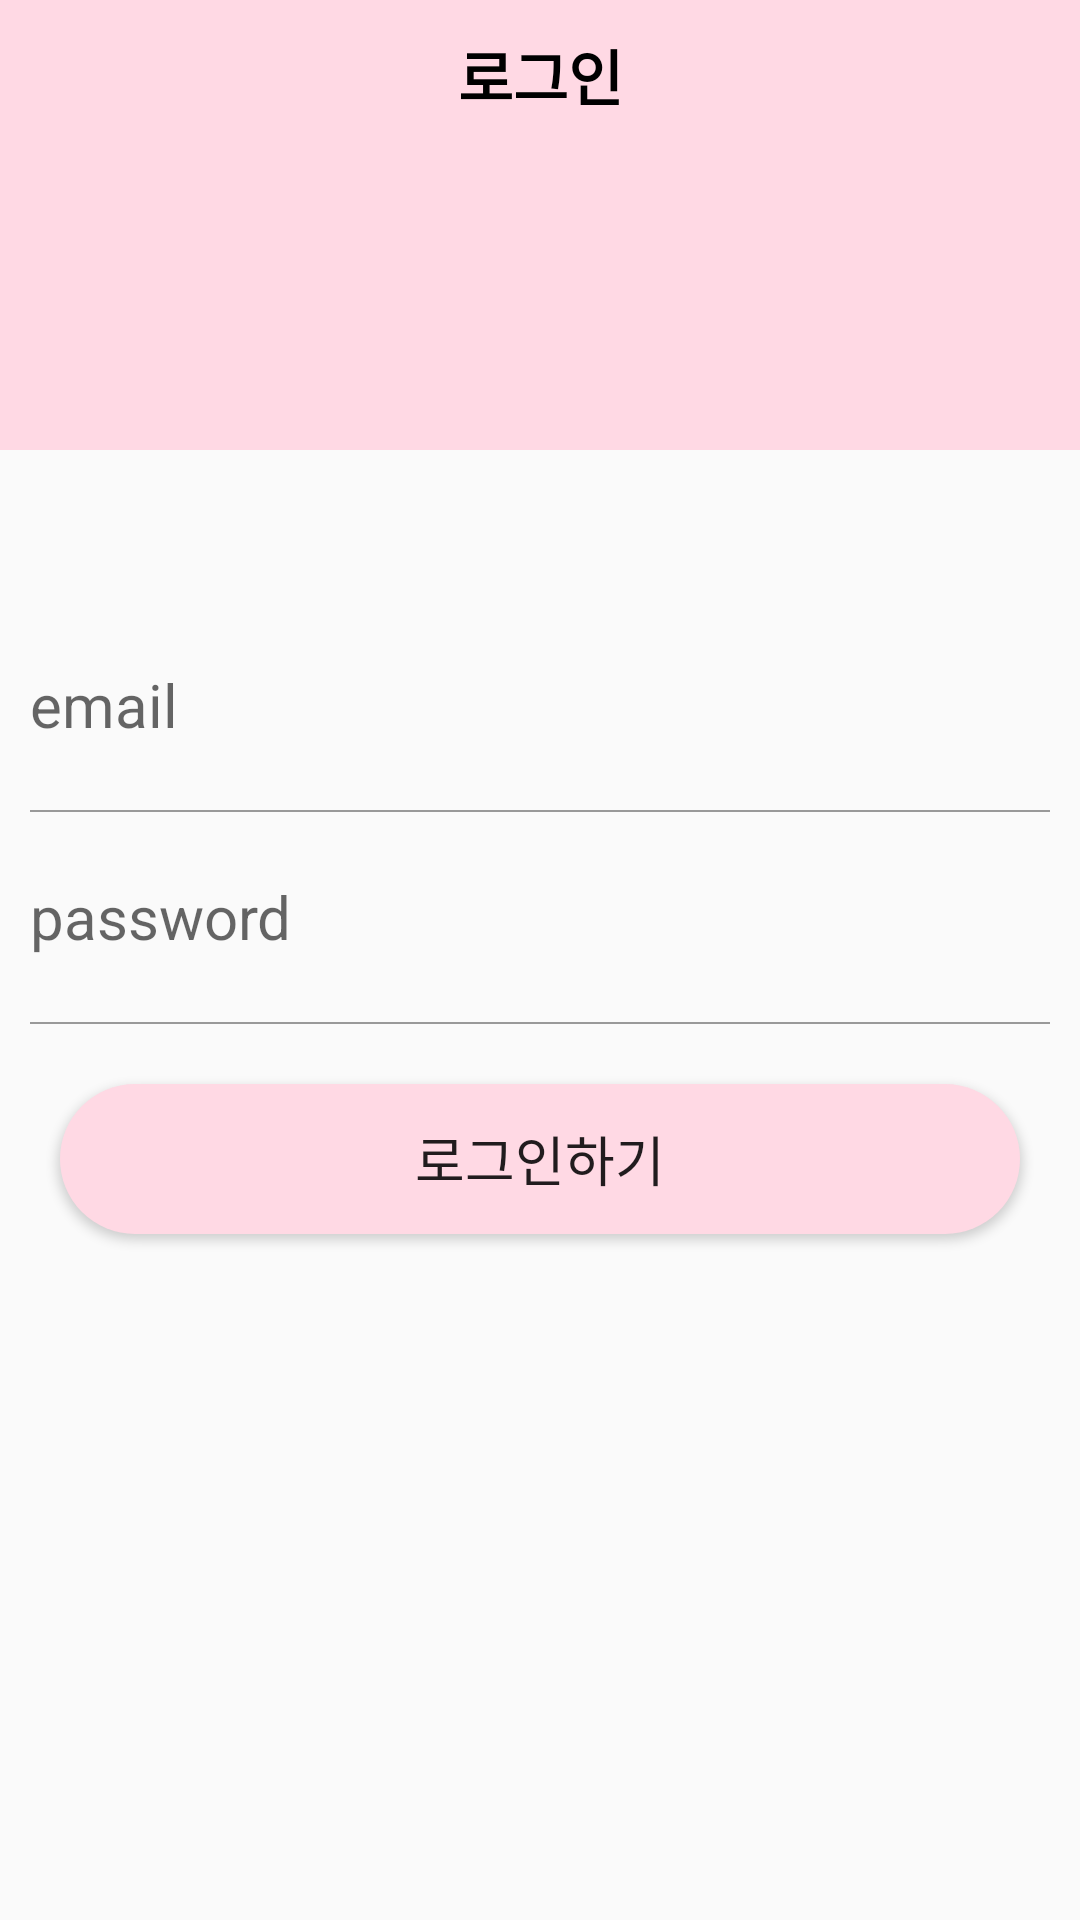

This screen was rendered from an Android layout file. Write that file and the resources it references.
<!-- AndroidManifest.xml: application theme Theme.SeoulHotplace -->
<!-- res/layout/activity_login.xml -->
<?xml version="1.0" encoding="utf-8"?>
<layout>
    <LinearLayout xmlns:android="http://schemas.android.com/apk/res/android"
        xmlns:app="http://schemas.android.com/apk/res-auto"
        xmlns:tools="http://schemas.android.com/tools"
        android:layout_width="match_parent"
        android:layout_height="match_parent"
        tools:context=".auth.LoginActivity"
        android:orientation="vertical">

        <LinearLayout
            android:layout_width="match_parent"
            android:background="@color/mainColor"
            android:layout_height="150dp">
            <TextView
                android:text="로그인"
                android:gravity="center"
                android:textStyle="bold"
                android:textColor="#000000"
                android:textSize="20sp"
                android:layout_width="match_parent"
                android:layout_height="50dp"/>
        </LinearLayout>
        <LinearLayout
            android:layout_width="match_parent"
            android:layout_height="wrap_content"
            android:layout_marginTop="50dp"
            android:orientation="vertical">
            <EditText
                android:id="@+id/email"
                android:layout_width="match_parent"
                android:layout_height="50dp"
                android:hint="email"
                style="@style/AuthEditText"/>
            <LinearLayout
                android:layout_width="match_parent"
                android:background="#999999"
                android:layout_marginLeft="10dp"
                android:layout_marginRight="10dp"
                android:layout_height="0.5dp"/>
            <EditText
                android:id="@+id/password"
                android:layout_width="match_parent"
                android:layout_height="50dp"
                android:inputType="textPassword"
                android:hint="password"
                style="@style/AuthEditText"/>
            <LinearLayout
                android:layout_width="match_parent"
                android:background="#999999"
                android:layout_marginLeft="10dp"
                android:layout_marginRight="10dp"
                android:layout_height="0.5dp"/>
            <Button
                android:id="@+id/loginBtn"
                android:layout_margin="20dp"
                android:background="@drawable/background_radius"
                android:text="로그인하기"
                android:textSize="18dp"
                android:layout_width="match_parent"
                android:layout_height="50dp"/>
        </LinearLayout>

    </LinearLayout>
</layout>
<!-- resources referenced by this layout -->
<resources>
  <color name="mainColor">#FFD9E4</color>
  <!-- drawable background_radius (drawable) -->
  <?xml version="1.0" encoding="utf-8"?>
  <shape xmlns:android="http://schemas.android.com/apk/res/android"
      android:shape="rectangle" android:padding = "10dp">
      <solid android:color="#FFD9E4"></solid>
      <corners
          android:bottomLeftRadius="30dp"
          android:bottomRightRadius="30dp"
          android:topLeftRadius="30dp"
          android:topRightRadius="30dp"></corners>
  </shape>
  <style name="AuthEditText" parent="android:Widget.EditText">
          <item name="android:background">@android:color/transparent</item>
          <item name="android:textSize">20sp</item>
          <item name="android:layout_margin">10dp</item>
      </style>
  <style name="Theme.SeoulHotplace" parent="Theme.AppCompat.Light">
          
          <item name="windowNoTitle">true</item>
          <item name="colorPrimary">@color/purple_500</item>
          <item name="colorPrimaryVariant">@color/mainColor</item>
          <item name="colorOnPrimary">@color/white</item>
          
          <item name="colorSecondary">@color/teal_200</item>
          <item name="colorSecondaryVariant">@color/teal_700</item>
          <item name="colorOnSecondary">@color/black</item>
          
          <item name="android:statusBarColor" tools:targetApi="l">?attr/colorPrimaryVariant</item>
          
      </style>
  <color name="purple_500">#FF6200EE</color>
  <color name="white">#FFFFFF</color>
  <color name="teal_200">#FF03DAC5</color>
  <color name="teal_700">#FF018786</color>
  <color name="black">#000000</color>
</resources>
